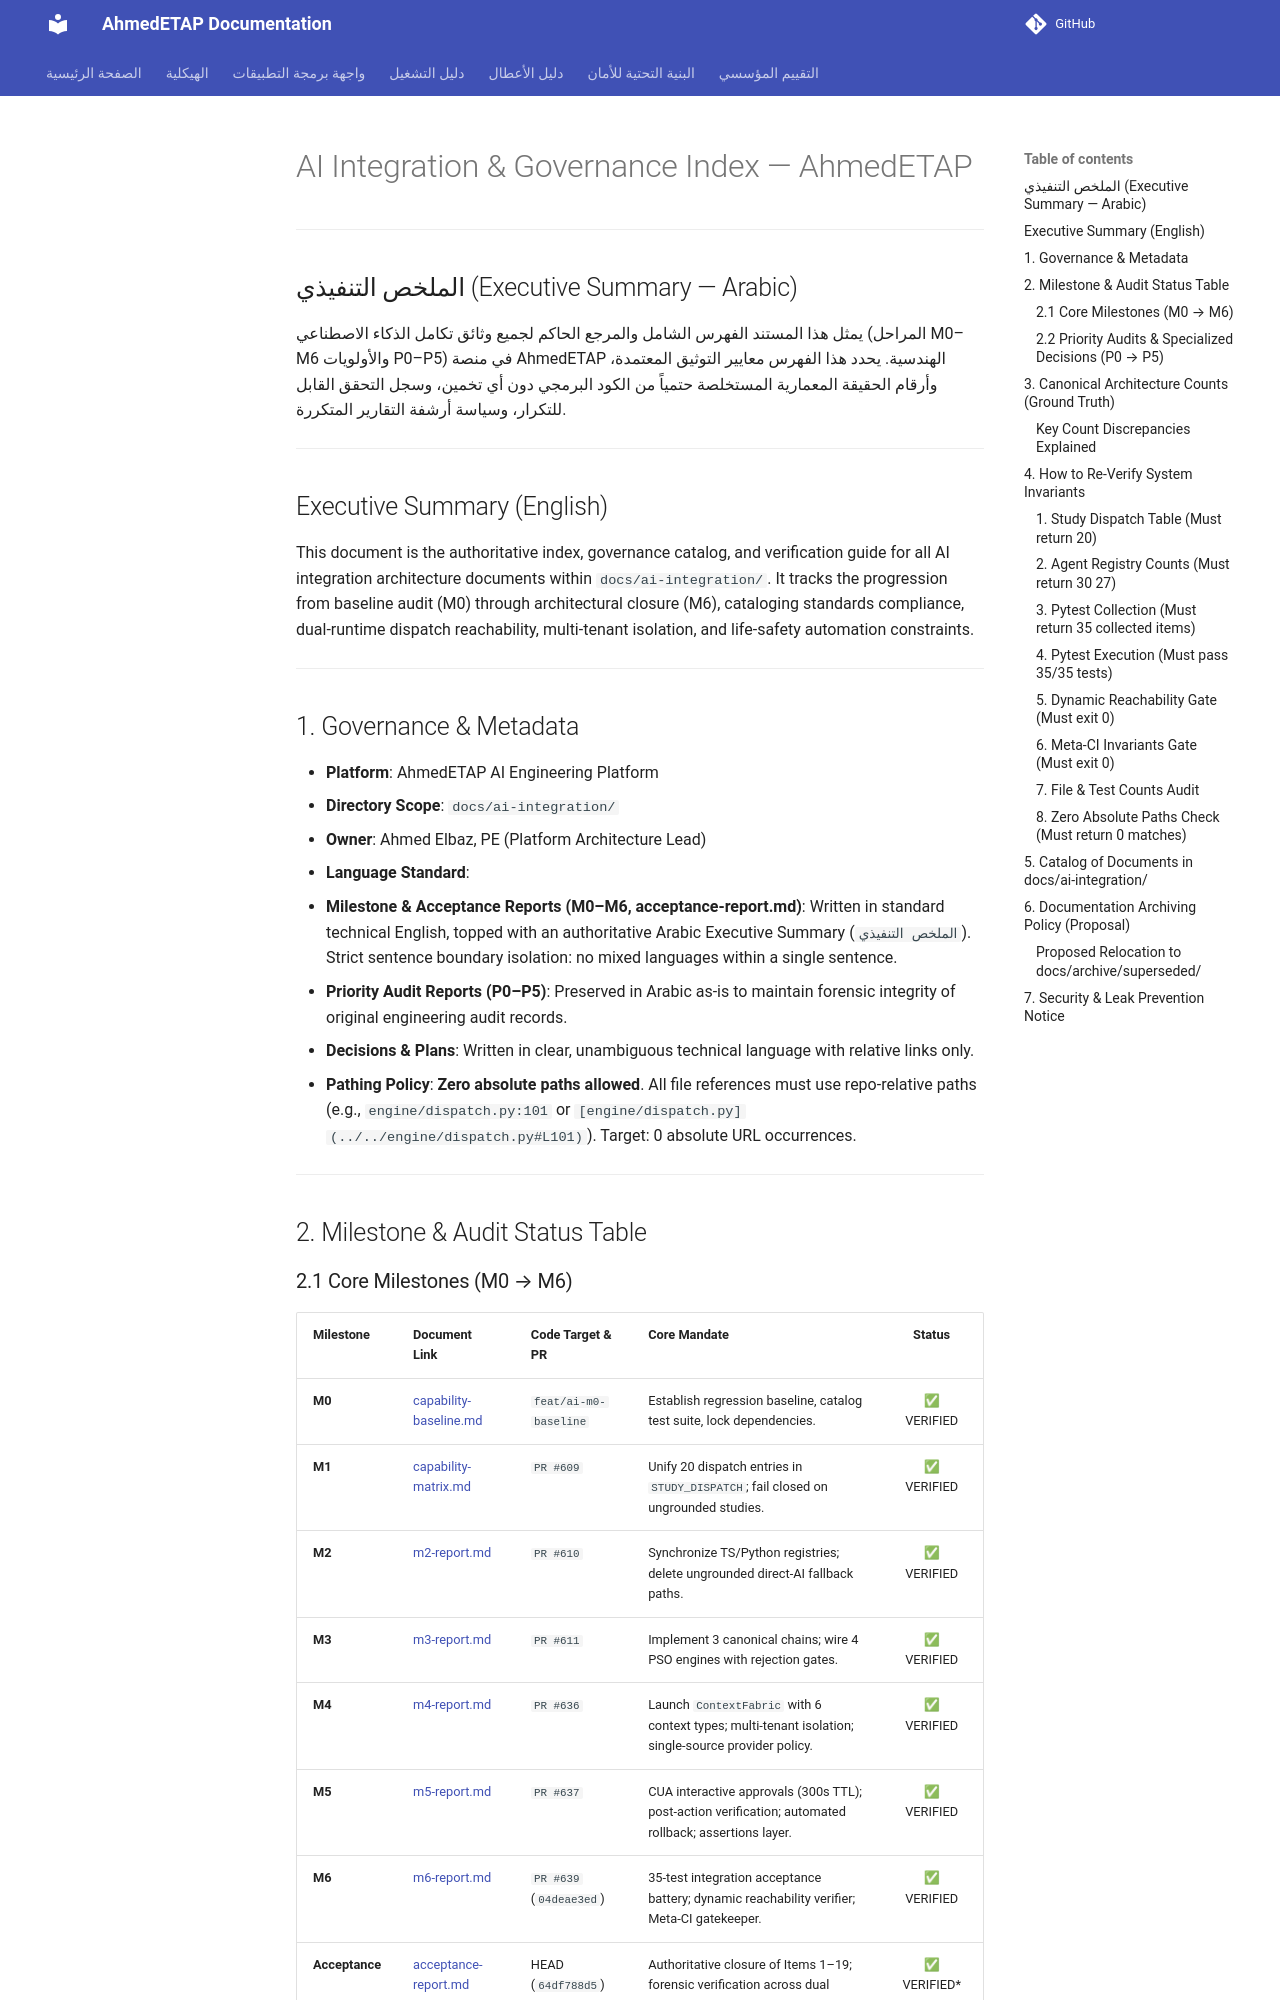

repository: ahmdelbaz28-ux/ETAP-AI-WORK- · page: ai-integration/index.html · generator: mkdocs

# AI Integration & Governance Index — AhmedETAP

---

## الملخص التنفيذي (Executive Summary — Arabic)

يمثل هذا المستند الفهرس الشامل والمرجع الحاكم لجميع وثائق تكامل الذكاء الاصطناعي (المراحل M0–M6 والأولويات P0–P5) في منصة AhmedETAP الهندسية. يحدد هذا الفهرس معايير التوثيق المعتمدة، وأرقام الحقيقة المعمارية المستخلصة حتمياً من الكود البرمجي دون أي تخمين، وسجل التحقق القابل للتكرار، وسياسة أرشفة التقارير المتكررة.

---

## Executive Summary (English)

This document is the authoritative index, governance catalog, and verification guide for all AI integration architecture documents within `docs/ai-integration/`. It tracks the progression from baseline audit (M0) through architectural closure (M6), cataloging standards compliance, dual-runtime dispatch reachability, multi-tenant isolation, and life-safety automation constraints.

---

## 1. Governance & Metadata

- **Platform**: AhmedETAP AI Engineering Platform
- **Directory Scope**: `docs/ai-integration/`
- **Owner**: Ahmed Elbaz, PE (Platform Architecture Lead)
- **Language Standard**:
  - **Milestone & Acceptance Reports (M0–M6, acceptance-report.md)**: Written in standard technical English, topped with an authoritative Arabic Executive Summary (`الملخص التنفيذي`). Strict sentence boundary isolation: no mixed languages within a single sentence.
  - **Priority Audit Reports (P0–P5)**: Preserved in Arabic as-is to maintain forensic integrity of original engineering audit records.
  - **Decisions & Plans**: Written in clear, unambiguous technical language with relative links only.
- **Pathing Policy**: **Zero absolute paths allowed**. All file references must use repo-relative paths (e.g., `engine/dispatch.py:101` or `[engine/dispatch.py](../../engine/dispatch.py#L101)`). Target: 0 absolute URL occurrences.

---

## 2. Milestone & Audit Status Table
